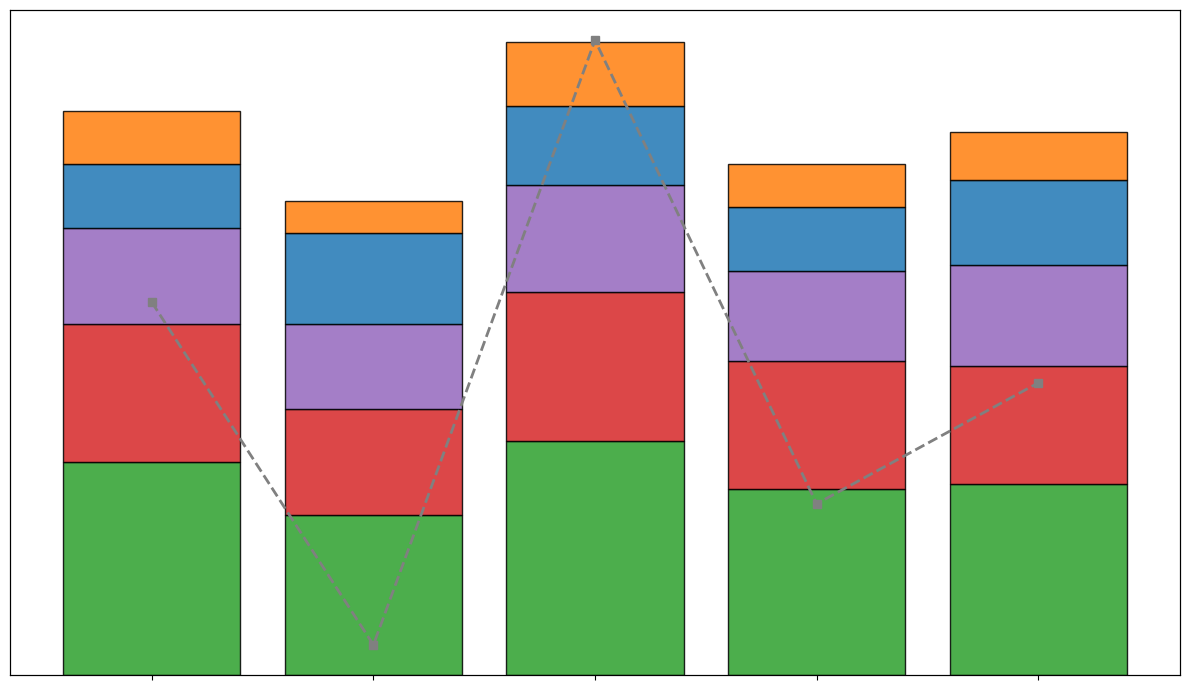

This figure's Python source:
import matplotlib.pyplot as plt
import numpy as np

# Define years
years = np.array([2017, 2018, 2019, 2020, 2021])

# Altered activities in the park (Number of participants)
running = np.array([200, 150, 220, 175, 180])
cycling = np.array([130, 100, 140, 120, 110])
picnicking = np.array([90, 80, 100, 85, 95])
swimming = np.array([60, 85, 75, 60, 80])
yoga = np.array([50, 30, 60, 40, 45])

total_participation = running + cycling + picnicking + swimming + yoga

fig, ax1 = plt.subplots(figsize=(12, 7))

activities = [running, cycling, picnicking, swimming, yoga]
colors = ['#2ca02c', '#d62728', '#9467bd', '#1f77b4', '#ff7f0e']
bottom = np.zeros(len(years))

for activity, color in zip(activities, colors):
    ax1.bar(years, activity, bottom=bottom, color=color, alpha=0.85, edgecolor='black')
    bottom += activity

ax2 = ax1.twinx()
ax2.plot(years, total_participation, color='grey', marker='s', linestyle='--', linewidth=2)

ax1.set_xticks(years)
ax1.set_xticklabels([])
ax1.set_yticks([])
ax2.set_yticks([])

plt.tight_layout(rect=[0, 0, 1, 1])

plt.show()
